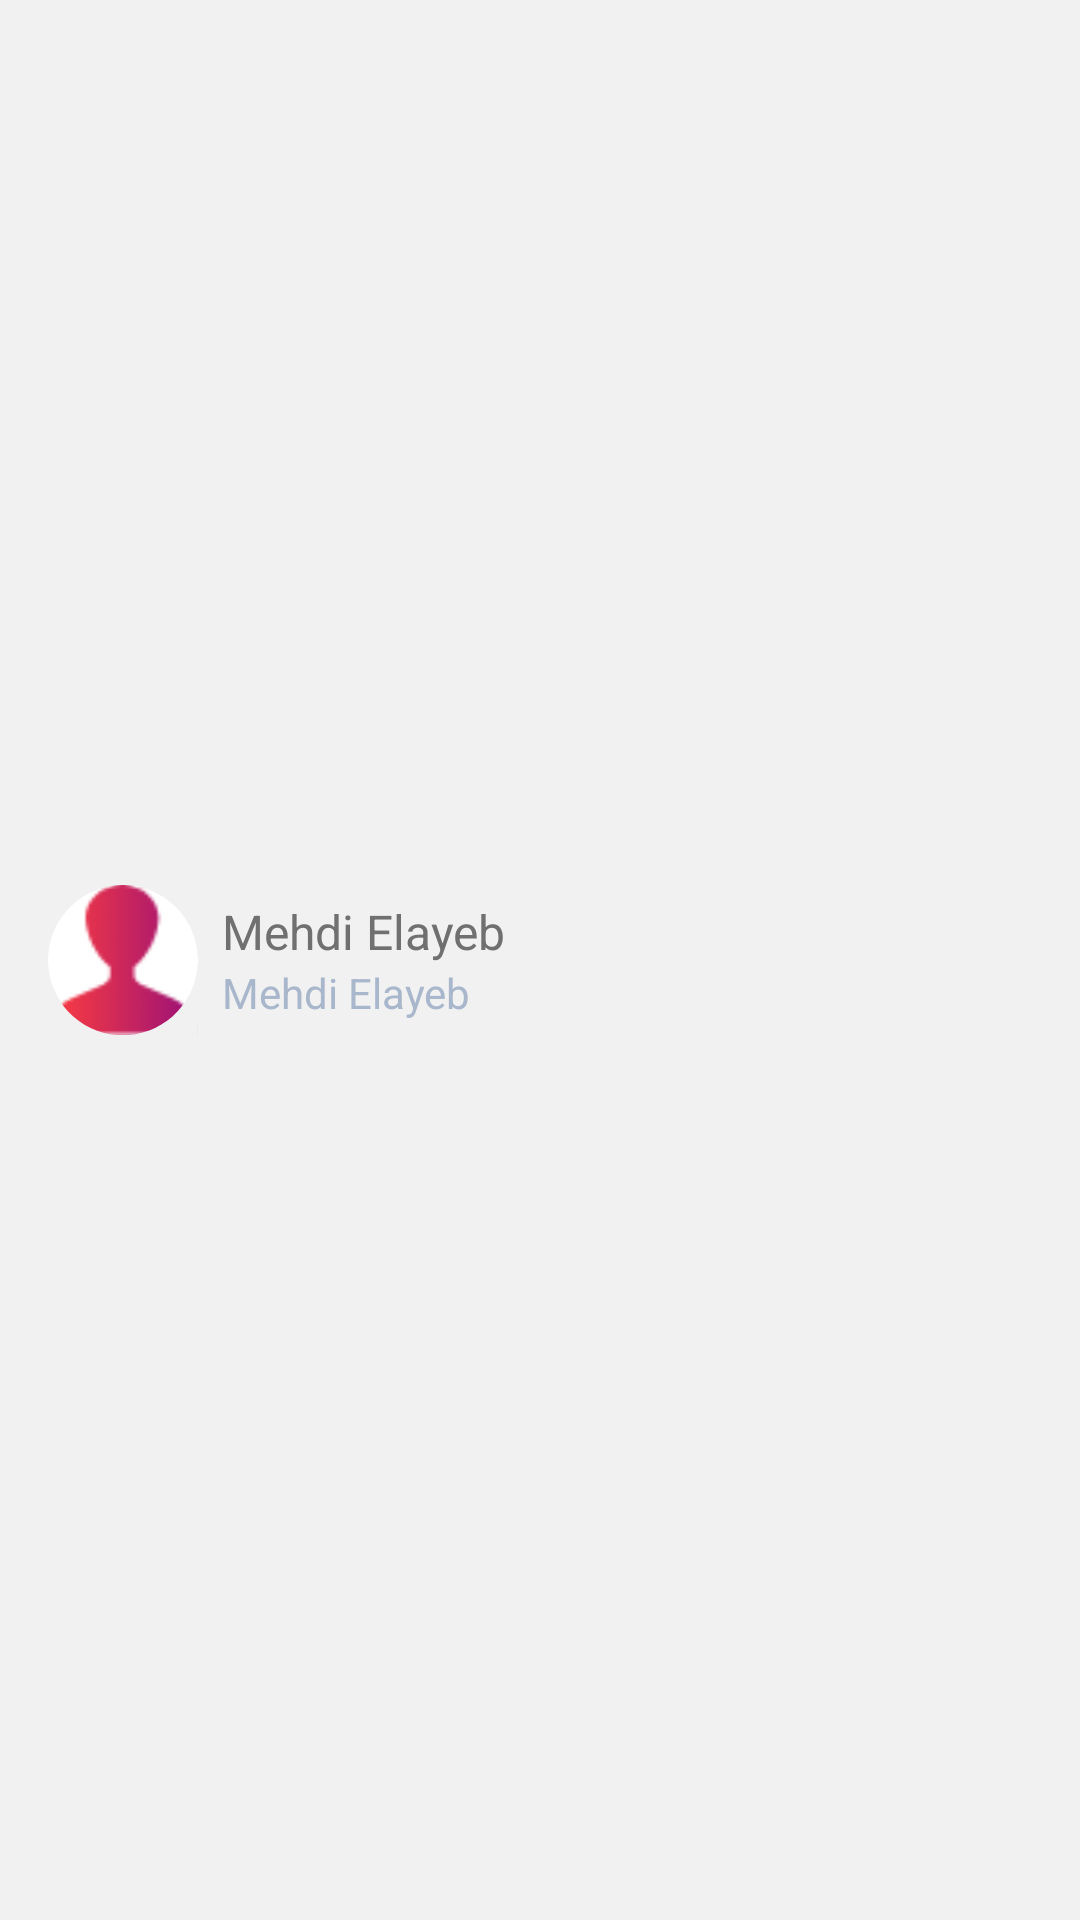

Here is an Android app screen rendered from its layout file. Give the layout XML and the strings, colors and styles it references.
<!-- AndroidManifest.xml: application theme AppTheme -->
<!-- res/layout/chat_item.xml -->
<?xml version="1.0" encoding="utf-8"?>
<LinearLayout xmlns:android="http://schemas.android.com/apk/res/android"
    xmlns:app="http://schemas.android.com/apk/res-auto"
    android:orientation="horizontal"
    android:background="@color/back"
    android:layout_width="match_parent"
    android:layout_height="84dp">



    <androidx.constraintlayout.widget.ConstraintLayout
        android:layout_width="50dp"
        android:layout_gravity="center_vertical"
        android:layout_marginStart="16dp"
        android:layout_height="50dp">

        <ImageView
            android:id="@+id/img"
            android:layout_width="match_parent"
            android:layout_height="match_parent"
            android:scaleType="centerCrop"
            app:layout_constraintStart_toStartOf="parent"
            app:layout_constraintTop_toTopOf="parent"
            android:src="@drawable/person_coloree"
            android:background="@drawable/circle_white"
            />
        <ImageView
        android:layout_width="25dp"
        android:scaleType="centerCrop"
        android:layout_height="25dp"
        app:layout_constraintTop_toTopOf="parent"
        app:layout_constraintStart_toStartOf="parent"
        android:src="@drawable/top_start"/>
        <ImageView
            android:scaleType="centerCrop"
            android:layout_width="25dp"
            android:layout_height="25dp"
            app:layout_constraintEnd_toEndOf="parent"
            app:layout_constraintTop_toTopOf="parent"
            android:src="@drawable/top_end"/>
        <ImageView
            android:layout_width="25dp"
            android:scaleType="centerCrop"
            android:layout_height="25dp"
            app:layout_constraintBottom_toBottomOf="parent"
            app:layout_constraintStart_toStartOf="parent"
            android:src="@drawable/buttom_start"/>
        <ImageView
            android:layout_width="25dp"
            android:layout_height="25dp"
            android:scaleType="centerCrop"
            app:layout_constraintBottom_toBottomOf="parent"
            app:layout_constraintEnd_toEndOf="parent"
            android:src="@drawable/button_end"/>

        <ImageView
            android:id="@+id/on"
            android:visibility="gone"
            android:layout_width="15dp"
            android:layout_height="15dp"
            app:layout_constraintBottom_toBottomOf="parent"
            app:layout_constraintEnd_toEndOf="parent"
            android:background="@drawable/accept_gra"/>

        <ImageView
            android:id="@+id/off"
            android:visibility="gone"
            android:layout_width="15dp"
            android:layout_height="15dp"
            app:layout_constraintBottom_toBottomOf="parent"
            app:layout_constraintEnd_toEndOf="parent"
            android:background="@drawable/offline"/>

    </androidx.constraintlayout.widget.ConstraintLayout>

    <LinearLayout
        android:orientation="vertical"
        android:layout_width="match_parent"
        android:gravity="center_vertical"
        android:paddingStart="8dp"
        android:paddingEnd="8dp"
        android:layout_height="match_parent">
        <TextView
            android:id="@+id/username"
            android:layout_width="wrap_content"
            android:layout_height="wrap_content"
            android:text="Mehdi Elayeb"
            android:textColor="#707070"
            android:textSize="16sp" />
        <TextView
            android:id="@+id/lastmsg"
            android:layout_width="wrap_content"
            android:text="Mehdi Elayeb"
            android:textColor="#A9B7CC"
            android:textSize="14sp"
            android:layout_height="wrap_content" />
    </LinearLayout>

</LinearLayout>
<!-- resources referenced by this layout -->
<resources>
  <color name="back">#F1F1F1</color>
  <!-- drawable accept_gra (drawable) -->
  <?xml version="1.0" encoding="utf-8"?>
  <shape xmlns:android="http://schemas.android.com/apk/res/android">
  
      <gradient
          android:startColor="#ADD100"
          android:endColor="#7B920A"/>
  
      <corners android:radius="50in"/>
  
  </shape>
  <!-- drawable buttom_start (drawable) -->
  <vector
      android:height="24dp" android:viewportHeight="196.5"
      android:viewportWidth="197.219" android:width="24dp" xmlns:android="http://schemas.android.com/apk/res/android">
      <path android:fillColor="@color/back" android:pathData="M196.5,197H0V0.5C0,109.02 87.98,197 196.5,197z" />
  </vector>
  <!-- drawable button_end (drawable) -->
  <vector
      android:height="24dp" android:viewportHeight="196.5"
      android:viewportWidth="197.219" android:width="24dp" xmlns:android="http://schemas.android.com/apk/res/android">
      <path android:fillColor="@color/back" android:pathData="M0.469,197H197V-0.5C197,108.295 109.056,197 0.469,197z" />
  </vector>
  <!-- drawable circle_white (drawable) -->
  <?xml version="1.0" encoding="utf-8"?>
  <shape xmlns:android="http://schemas.android.com/apk/res/android">
  
  
      <solid android:color="#FFFFFF"/>
  
      <corners android:radius="50in"/>
  
  </shape>
  <!-- drawable offline (drawable) -->
  <?xml version="1.0" encoding="utf-8"?>
  <shape xmlns:android="http://schemas.android.com/apk/res/android">
  
      <solid android:color="#9E9E9E"/>
      <corners android:radius="50in"/>
  
  </shape>
  <!-- drawable person_coloree: png bitmap (drawable-hdpi, 655 bytes) -->
  <!-- drawable top_end (drawable) -->
  <vector android:height="24dp" android:viewportHeight="196.5"
      android:viewportWidth="197.219" android:width="24dp" xmlns:android="http://schemas.android.com/apk/res/android">
      <path android:fillColor="@color/back" android:pathData="M197,0v196.5C197,87.98 109.02,0 0.5,0H197z"/>
  </vector>
  <!-- drawable top_start (drawable) -->
  <vector android:height="24dp" android:viewportHeight="196.5"
      android:viewportWidth="197.219" android:width="24dp" xmlns:android="http://schemas.android.com/apk/res/android">
      <path android:fillColor="@color/back" android:pathData="M0,0v196.5C0,87.98 88.303,0 197.219,0H0z"/>
  </vector>
  <style name="AppTheme" parent="Theme.AppCompat.Light.NoActionBar">
          
          <item name="colorPrimary">@color/colorPrimary</item>
          <item name="colorPrimaryDark">@color/colorPrimaryDark</item>
          <item name="colorAccent">@color/colorAccent</item>
      </style>
  <color name="colorPrimary">#FD3E40</color>
  <color name="colorPrimaryDark">#151616</color>
  <color name="colorAccent">#FD3E40</color>
</resources>
